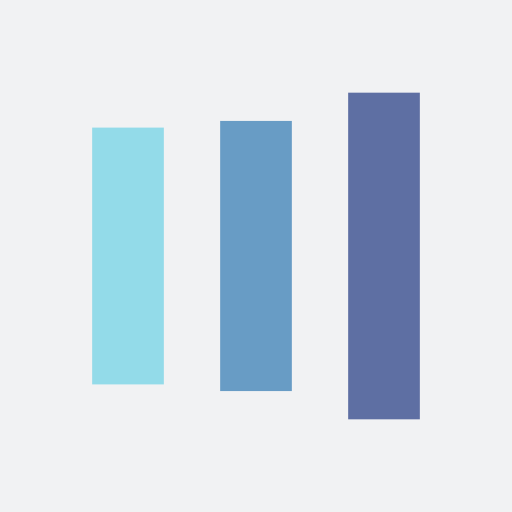
t = 0.00 s
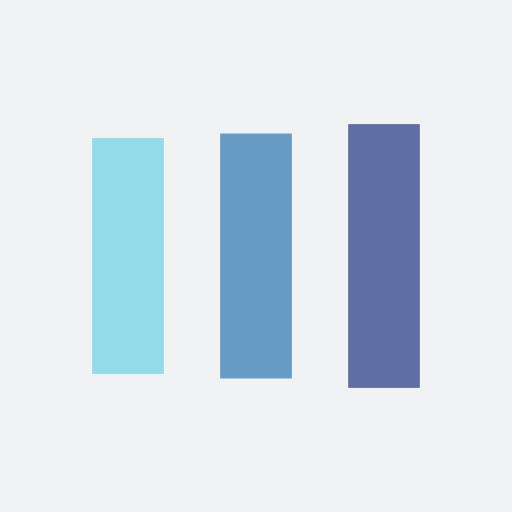
t = 0.13 s
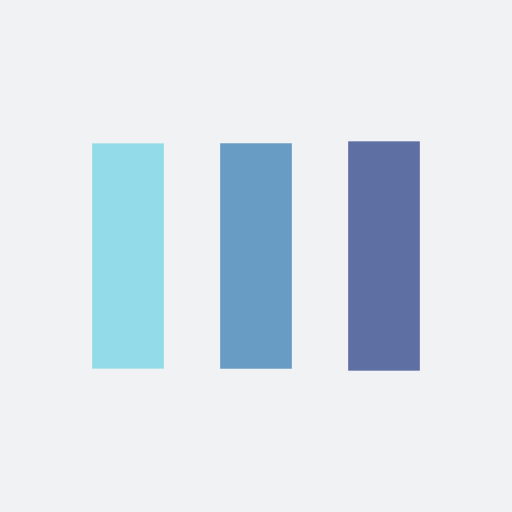
t = 0.38 s
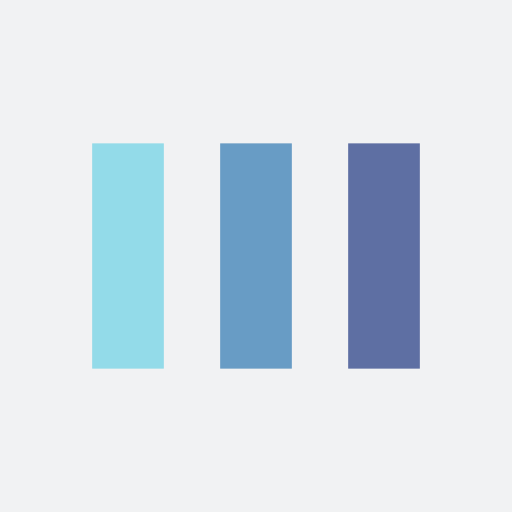
t = 0.50 s
t = 0.63 s: frame unchanged from t = 0.50 s, image omitted
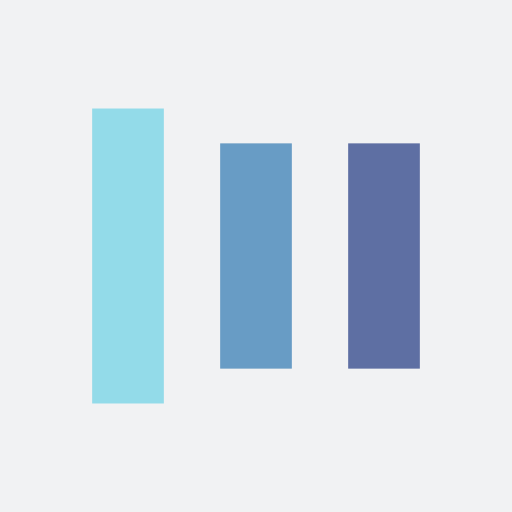
t = 0.88 s

The animated SVG that drew these frames (rendered in a browser with its animation timeline set to each time). Animation: 6 SMIL elements (animate=6); one cycle of 1.00 s, repeats indefinitely.

<?xml version="1.0" encoding="utf-8"?>
<svg xmlns="http://www.w3.org/2000/svg" xmlns:xlink="http://www.w3.org/1999/xlink" style="margin: auto; background: rgb(241, 242, 243); display: block; shape-rendering: auto;" width="200px" height="200px" viewBox="0 0 100 100" preserveAspectRatio="xMidYMid">
<rect x="18" y="24.5182" width="14" height="50.9636" fill="#93dbe9">
  <animate attributeName="y" repeatCount="indefinite" dur="1s" calcMode="spline" keyTimes="0;0.5;1" values="14.799999999999997;28;28" keySplines="0 0.5 0.5 1;0 0.5 0.5 1" begin="-0.2s"></animate>
  <animate attributeName="height" repeatCount="indefinite" dur="1s" calcMode="spline" keyTimes="0;0.5;1" values="70.4;44;44" keySplines="0 0.5 0.5 1;0 0.5 0.5 1" begin="-0.2s"></animate>
</rect>
<rect x="43" y="23.1139" width="14" height="53.7721" fill="#689cc5">
  <animate attributeName="y" repeatCount="indefinite" dur="1s" calcMode="spline" keyTimes="0;0.5;1" values="18.099999999999994;28;28" keySplines="0 0.5 0.5 1;0 0.5 0.5 1" begin="-0.1s"></animate>
  <animate attributeName="height" repeatCount="indefinite" dur="1s" calcMode="spline" keyTimes="0;0.5;1" values="63.80000000000001;44;44" keySplines="0 0.5 0.5 1;0 0.5 0.5 1" begin="-0.1s"></animate>
</rect>
<rect x="68" y="28" width="14" height="44" fill="#5e6fa3">
  <animate attributeName="y" repeatCount="indefinite" dur="1s" calcMode="spline" keyTimes="0;0.5;1" values="18.099999999999994;28;28" keySplines="0 0.5 0.5 1;0 0.5 0.5 1"></animate>
  <animate attributeName="height" repeatCount="indefinite" dur="1s" calcMode="spline" keyTimes="0;0.5;1" values="63.80000000000001;44;44" keySplines="0 0.5 0.5 1;0 0.5 0.5 1"></animate>
</rect>
<!-- [ldio] generated by https://loading.io/ --></svg>
